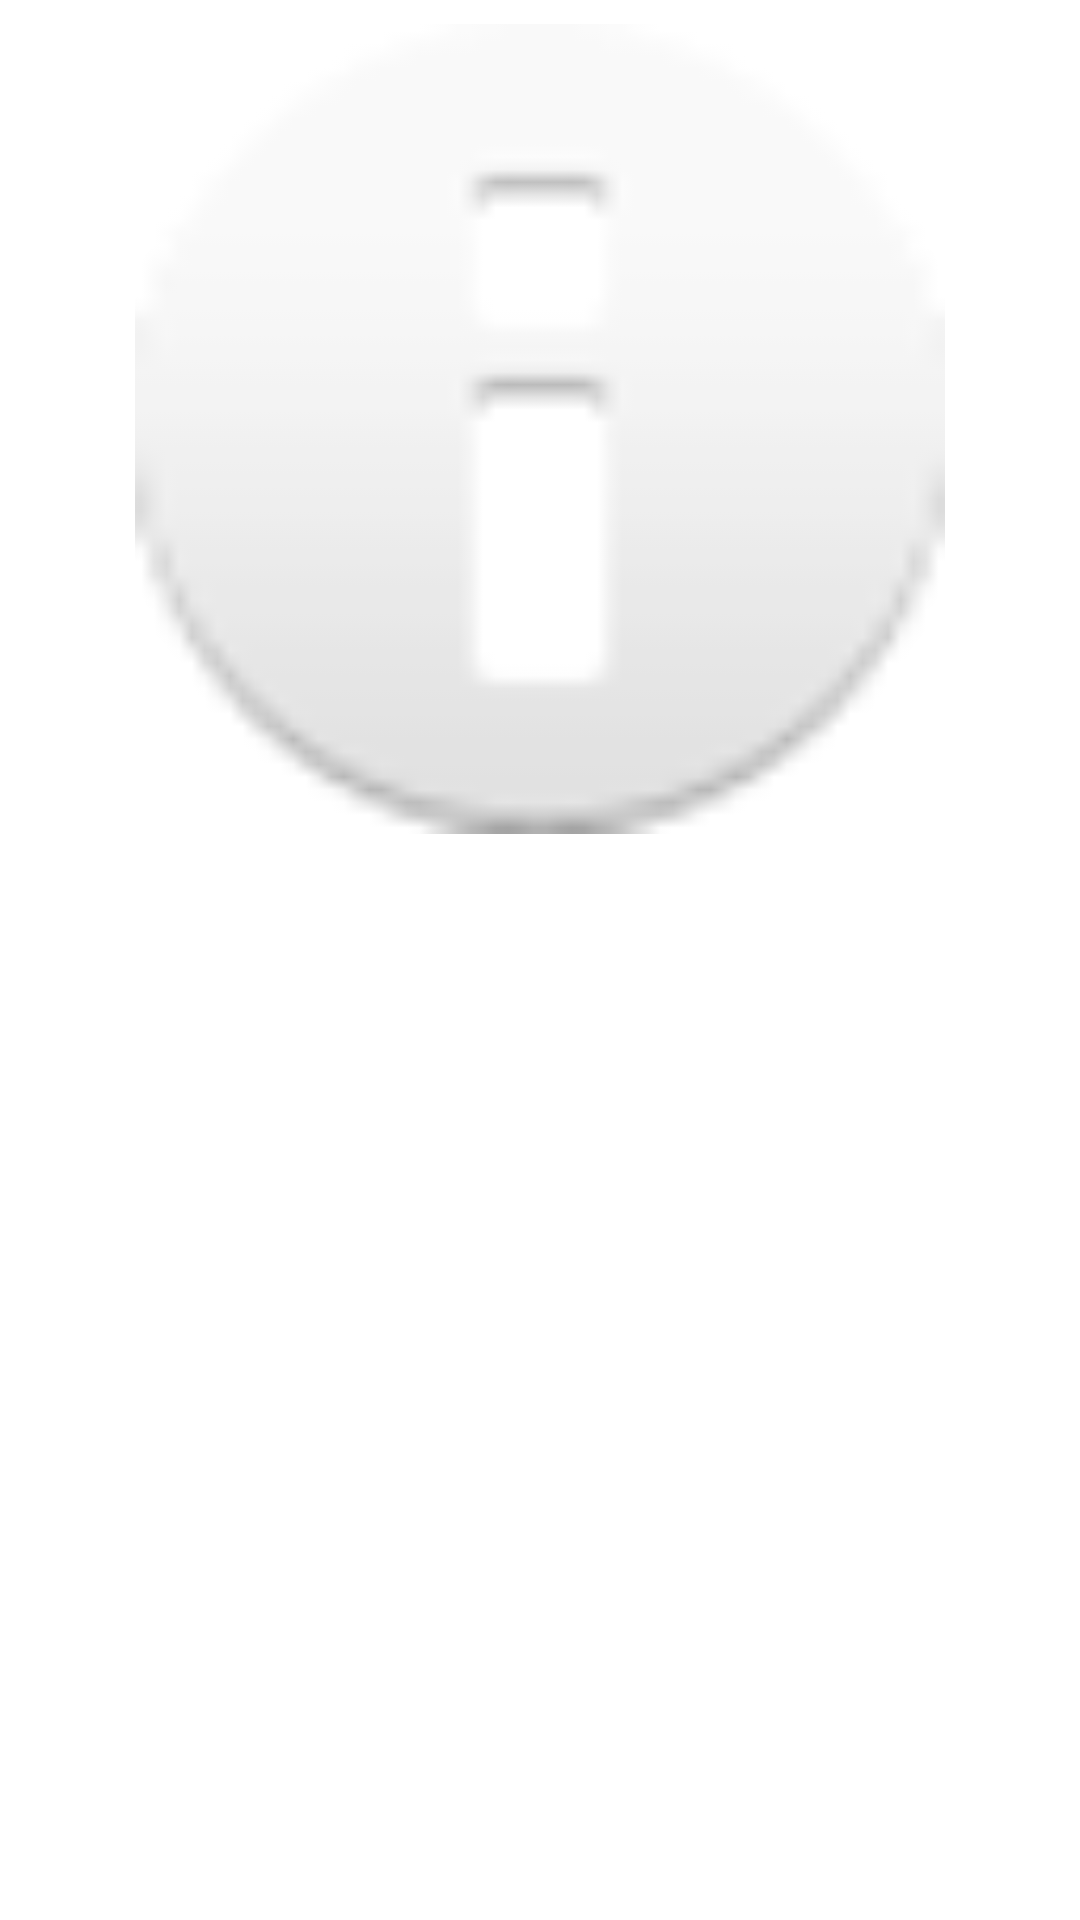

Produce the Android XML layout that renders to this screen, including the resource entries it uses.
<!-- AndroidManifest.xml: application theme Theme.SchoolGlinkDemo -->
<!-- res/layout/activity_book_preview_layout.xml -->
<?xml version="1.0" encoding="utf-8"?>
<androidx.constraintlayout.widget.ConstraintLayout xmlns:android="http://schemas.android.com/apk/res/android"
    xmlns:app="http://schemas.android.com/apk/res-auto"
    android:layout_width="match_parent"
    android:layout_height="match_parent"
    android:layout_gravity="top"
    android:layout_marginTop="8dp">


    <ImageView
        android:id="@+id/book_image"
        android:layout_width="match_parent"
        android:layout_height="270dp"
        android:layout_marginTop="8dp"
        android:contentDescription="@string/book_image"
        app:layout_constraintEnd_toEndOf="parent"
        app:layout_constraintStart_toStartOf="parent"
        app:layout_constraintTop_toTopOf="parent"
        app:srcCompat="@android:drawable/ic_dialog_info" />

    <TextView
        android:id="@+id/book_name"
        android:layout_width="0dp"
        android:layout_height="wrap_content"
        android:layout_margin="8dp"
        android:layout_marginStart="16dp"
        android:layout_marginEnd="16dp"
        android:ellipsize="end"
        android:maxLines="2"
        android:textColor="@color/black"
        android:textSize="18sp"
        app:layout_constraintEnd_toEndOf="parent"
        app:layout_constraintStart_toStartOf="parent"
        app:layout_constraintTop_toBottomOf="@+id/book_image" />

    <TextView
        android:id="@+id/book_author_name"
        android:layout_width="0dp"
        android:layout_height="wrap_content"
        android:layout_marginTop="8dp"
        android:layout_marginEnd="16dp"
        app:layout_constraintEnd_toEndOf="parent"
        app:layout_constraintStart_toStartOf="@+id/book_name"
        app:layout_constraintTop_toBottomOf="@+id/book_name" />
</androidx.constraintlayout.widget.ConstraintLayout>
<!-- resources referenced by this layout -->
<resources>
  <string name="book_image">Book Image</string>
  <style name="Theme.SchoolGlinkDemo" parent="Theme.MaterialComponents.DayNight.DarkActionBar">
          
          <item name="colorPrimary">@color/purple_500</item>
          <item name="colorPrimaryVariant">@color/purple_700</item>
          <item name="colorOnPrimary">@color/white</item>
          
          <item name="colorSecondary">@color/teal_200</item>
          <item name="colorSecondaryVariant">@color/teal_700</item>
          <item name="colorOnSecondary">@color/black</item>
          
          <item name="android:statusBarColor" tools:targetApi="l">?attr/colorPrimaryVariant</item>
          
      </style>
  <!-- not gathered from this repository: default colours our renderer supplied (Android Studio template values) -->
  <color name="purple_500">#FF6200EE</color>
  <color name="purple_700">#FF3700B3</color>
  <color name="teal_200">#FF03DAC5</color>
  <color name="teal_700">#FF018786</color>
  <color name="black">#FF000000</color>
  <color name="white">#FFFFFFFF</color>
</resources>
